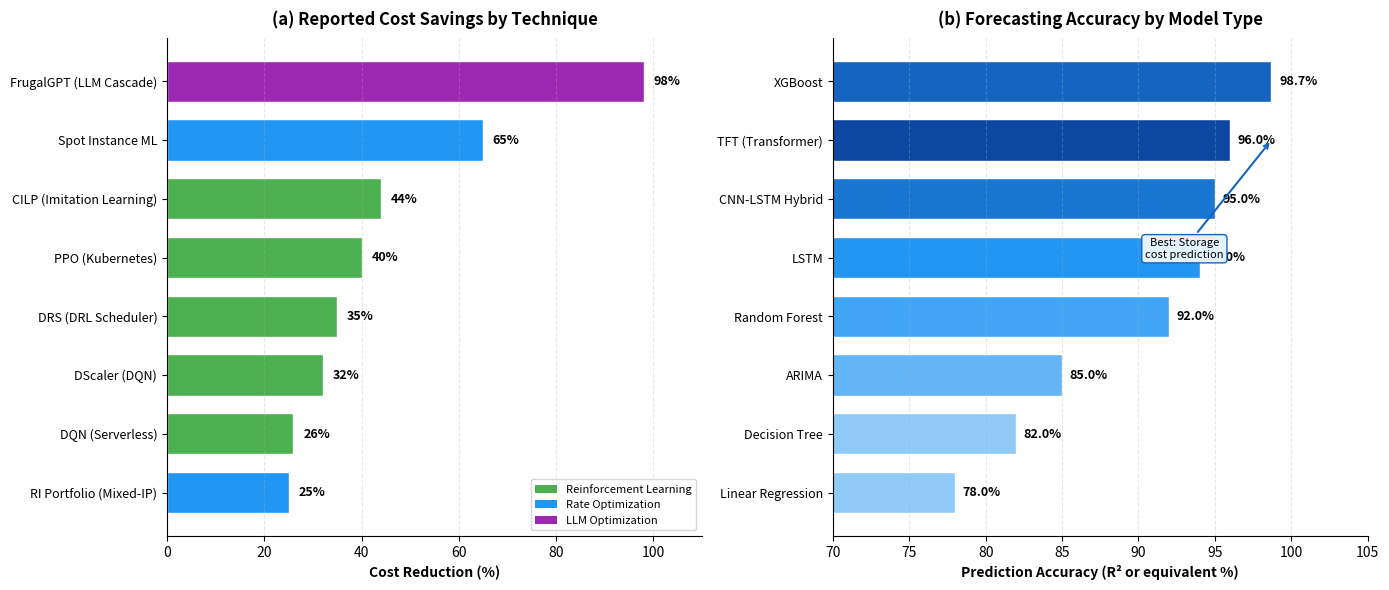

Reproduce this figure in Python. (Note: this script raises an exception after producing the figure.)
#!/usr/bin/env python3
"""
ML Performance Comparison Figure for FinOps-ML Systematic Review
Horizontal bar chart comparing reported performance across techniques
"""

import matplotlib.pyplot as plt
import numpy as np

# Set up figure
fig, (ax1, ax2) = plt.subplots(1, 2, figsize=(14, 6), dpi=300)
plt.rcParams['font.family'] = 'sans-serif'

# =============================================================================
# Left: Cost Reduction Performance (Optimize/Operate phases)
# =============================================================================
techniques_cost = [
    'CILP (Imitation Learning)',
    'PPO (Kubernetes)',
    'DRS (DRL Scheduler)',
    'DScaler (DQN)',
    'DQN (Serverless)',
    'RI Portfolio (Mixed-IP)',
    'Spot Instance ML',
    'FrugalGPT (LLM Cascade)'
]

cost_reduction = [44, 40, 35, 32, 26, 25, 65, 98]  # percentages
colors_cost = ['#4CAF50', '#4CAF50', '#4CAF50', '#4CAF50', '#4CAF50',
               '#2196F3', '#2196F3', '#9C27B0']

# Sort by value
sorted_indices = np.argsort(cost_reduction)
techniques_cost = [techniques_cost[i] for i in sorted_indices]
cost_reduction = [cost_reduction[i] for i in sorted_indices]
colors_cost = [colors_cost[i] for i in sorted_indices]

y_pos = np.arange(len(techniques_cost))
bars1 = ax1.barh(y_pos, cost_reduction, color=colors_cost, edgecolor='white', height=0.7)

ax1.set_yticks(y_pos)
ax1.set_yticklabels(techniques_cost, fontsize=9)
ax1.set_xlabel('Cost Reduction (%)', fontweight='bold')
ax1.set_title('(a) Reported Cost Savings by Technique', fontweight='bold', pad=10)
ax1.set_xlim(0, 110)
ax1.spines['top'].set_visible(False)
ax1.spines['right'].set_visible(False)
ax1.grid(axis='x', alpha=0.3, linestyle='--')

# Add value labels
for bar, val in zip(bars1, cost_reduction):
    ax1.text(val + 2, bar.get_y() + bar.get_height()/2, f'{val}%',
             va='center', fontsize=9, fontweight='bold')

# Add legend for technique categories
from matplotlib.patches import Patch
legend_elements = [
    Patch(facecolor='#4CAF50', label='Reinforcement Learning'),
    Patch(facecolor='#2196F3', label='Rate Optimization'),
    Patch(facecolor='#9C27B0', label='LLM Optimization')
]
ax1.legend(handles=legend_elements, loc='lower right', fontsize=8)

# =============================================================================
# Right: Prediction Accuracy (Inform phase)
# =============================================================================
techniques_pred = [
    'Linear Regression',
    'Decision Tree',
    'ARIMA',
    'Random Forest',
    'LSTM',
    'CNN-LSTM Hybrid',
    'XGBoost',
    'TFT (Transformer)'
]

# R-squared or equivalent accuracy metrics (normalized to 0-100 scale)
accuracy = [78, 82, 85, 92, 94, 95, 98.7, 96]
colors_pred = ['#90CAF9', '#90CAF9', '#64B5F6', '#42A5F5',
               '#2196F3', '#1976D2', '#1565C0', '#0D47A1']

sorted_indices = np.argsort(accuracy)
techniques_pred = [techniques_pred[i] for i in sorted_indices]
accuracy = [accuracy[i] for i in sorted_indices]
colors_pred = [colors_pred[i] for i in sorted_indices]

y_pos = np.arange(len(techniques_pred))
bars2 = ax2.barh(y_pos, accuracy, color=colors_pred, edgecolor='white', height=0.7)

ax2.set_yticks(y_pos)
ax2.set_yticklabels(techniques_pred, fontsize=9)
ax2.set_xlabel('Prediction Accuracy (R² or equivalent %)', fontweight='bold')
ax2.set_title('(b) Forecasting Accuracy by Model Type', fontweight='bold', pad=10)
ax2.set_xlim(70, 105)
ax2.spines['top'].set_visible(False)
ax2.spines['right'].set_visible(False)
ax2.grid(axis='x', alpha=0.3, linestyle='--')

# Add value labels
for bar, val in zip(bars2, accuracy):
    ax2.text(val + 0.5, bar.get_y() + bar.get_height()/2, f'{val:.1f}%',
             va='center', fontsize=9, fontweight='bold')

# Add annotation for best performer
ax2.annotate('Best: Storage\ncost prediction', xy=(98.7, 6), xytext=(93, 4),
            fontsize=8, ha='center',
            arrowprops=dict(arrowstyle='->', color='#1565C0', lw=1.5),
            bbox=dict(boxstyle='round,pad=0.3', facecolor='#E3F2FD', edgecolor='#1565C0'))

plt.tight_layout()
plt.savefig('/Users/<user>/mateen/phd/papers/paper2-finops-ml/template/figures/performance_comparison.pdf',
            dpi=300, bbox_inches='tight', facecolor='white')
plt.savefig('/Users/<user>/mateen/phd/papers/paper2-finops-ml/template/figures/performance_comparison.png',
            dpi=300, bbox_inches='tight', facecolor='white')
print("Performance comparison figure saved.")
